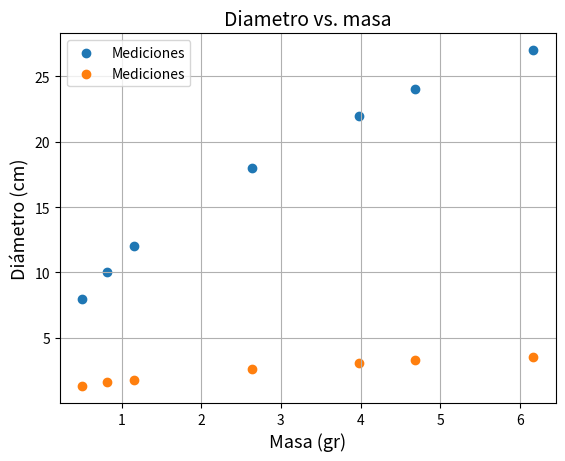
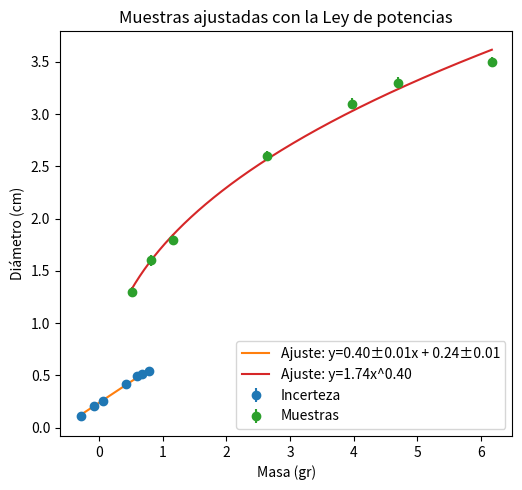

The script that saved these images, in order:
import numpy as np
import matplotlib.pyplot as plt
from scipy.optimize import curve_fit

len = np.array([8, 10, 12, 18, 22, 24, 27])
masa = np.array([0.51, 0.82, 1.16, 2.64, 3.98, 4.69, 6.17])
diam = np.array([1.3, 1.6, 1.8, 2.6, 3.1, 3.3, 3.5])

plt.scatter(masa, len, label="Mediciones")
plt.xlabel('Masa (gr)', fontsize=13)
plt.ylabel('Longitud (cm)', fontsize=13)
plt.title('Longitud vs. masa', fontsize=14)
plt.grid(True)
plt.legend()
plt.show()

plt.scatter(masa, diam, label="Mediciones")
plt.xlabel('Masa (gr)', fontsize=13)
plt.ylabel('Diámetro (cm)', fontsize=13)
plt.title('Diametro vs. masa', fontsize=14)
plt.grid(True)
plt.legend()
plt.show()

# -------------------------- LEY DE ESCALA ---------------------------------
x = masa
y = diam
y_err =  np.full(7, 0.05)

def power_law(x, a, b):
    return a *pow(x, b)

def linear_model(x, m, c):
    return m * x + c

log_x = np.log10(x)
log_y = np.log10(y)
log_y_err = y_err / (y * np.log(10))

popt_linear, pcov_linear = curve_fit(linear_model, log_x, log_y, sigma=log_y_err, absolute_sigma=True)
m, c = popt_linear
m_err, c_err = np.sqrt(np.diag(pcov_linear))

plt.figure(figsize=(10, 5))

plt.subplot(1, 2, 2)
plt.errorbar(log_x, log_y, yerr=log_y_err, fmt='o', label="Incerteza")
plt.plot(log_x, linear_model(log_x, m, c), label=f"Ajuste: y={m:.2f}±{m_err:.2f}x + {c:.2f}±{c_err:.2f}")
plt.xlabel("log(masa)")
plt.ylabel("log(diámetro)")
plt.legend()
plt.title("Muestras en Log-Log con ajuste lineal")
plt.tight_layout()
plt.show()

x_fit = np.linspace(min(x), max(x), 400)
ordenada = pow(10, c)
# Graficamos con barras de error
plt.errorbar(x, y, yerr=y_err, fmt='o', label="Muestras")
plt.plot(x_fit, power_law(x_fit, ordenada, m), label=f"Ajuste: y={ordenada:.2f}x^{m:.2f}")
plt.xlabel("Masa (gr)")
plt.ylabel("Diámetro (cm)")
plt.legend()
plt.title("Muestras ajustadas con la Ley de potencias")
plt.show()

y_pred = power_law(x, ordenada, m)
relative_error = np.sum((y-y_pred)**2)/np.sum(y**2)
print("Error relativo acumulado (largo vs masa): ", relative_error)

# Es importante analizar los coeficientes junto a sus incertezas asociadas
print(f"Pendiente (m): {m:.2f} ± {m_err:.2f}")
print(f"Ordenada al origen (c): {c:.2f} ± {c_err:.2f}")

